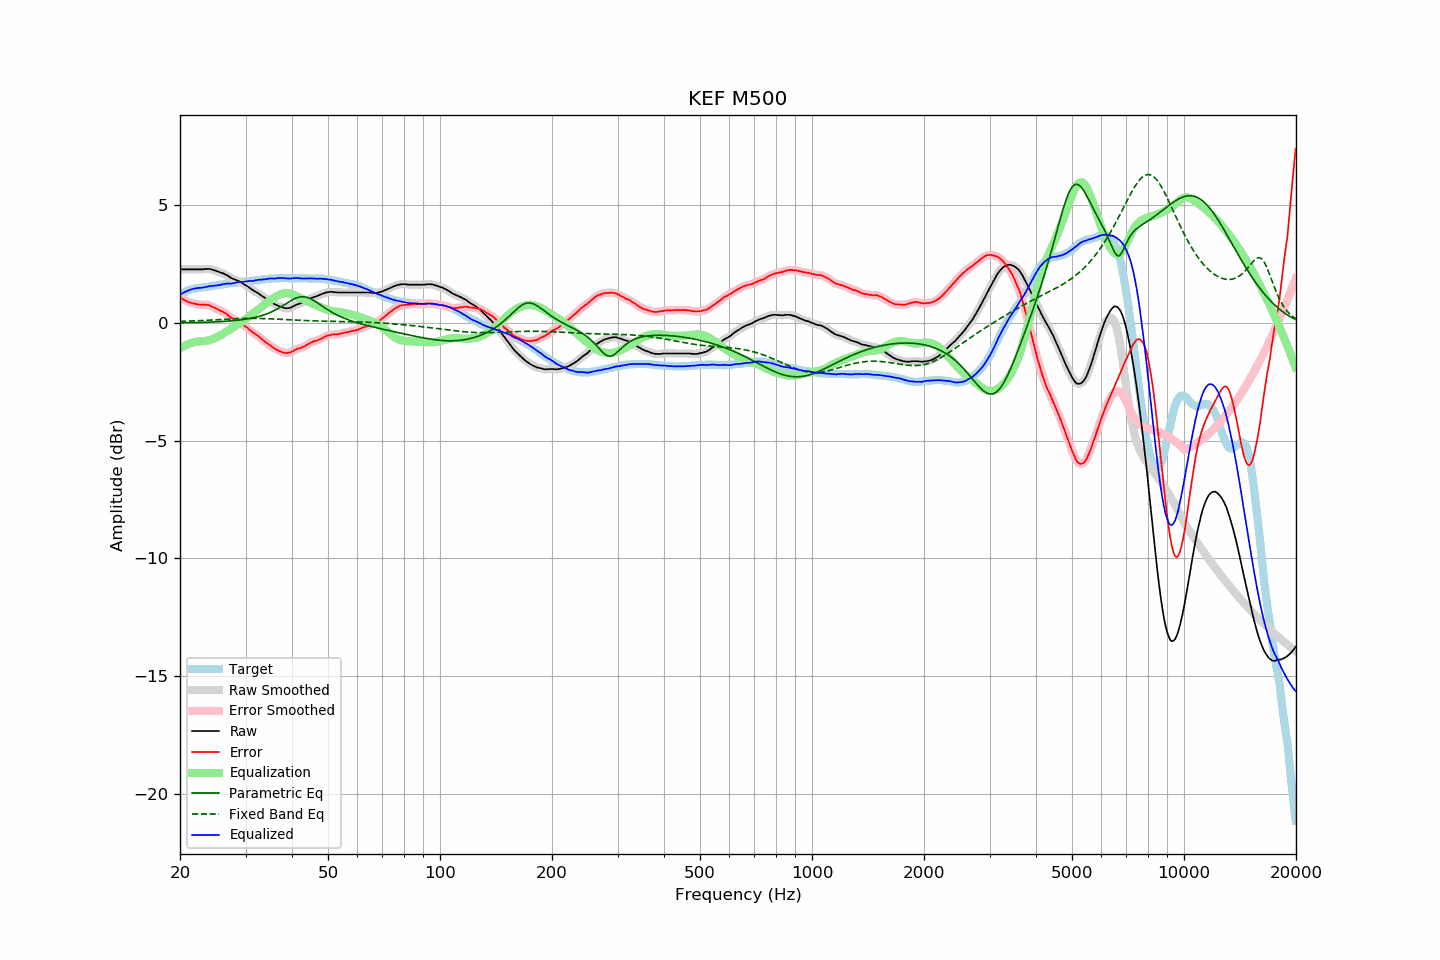

Data behind this chart, as committed beside it:
frequency, raw, error, smoothed, error_smoothed, equalization, parametric_eq, fixed_band_eq, equalized_raw, equalized_smoothed, target
20.00, 2.27, 1.08, 2.27, 1.08, -1.08, 0.00, 0.06, 1.19, 1.19, 1.20
20.20, 2.27, 1.04, 2.27, 1.04, -1.04, 0.00, 0.07, 1.24, 1.24, 1.24
20.40, 2.27, 1.00, 2.27, 1.00, -1.00, 0.00, 0.07, 1.28, 1.28, 1.28
20.61, 2.27, 0.97, 2.27, 0.96, -0.96, 0.01, 0.07, 1.31, 1.31, 1.30
20.81, 2.27, 0.93, 2.27, 0.93, -0.93, 0.01, 0.07, 1.34, 1.34, 1.35
21.02, 2.27, 0.89, 2.27, 0.90, -0.90, 0.01, 0.08, 1.37, 1.37, 1.38
21.23, 2.27, 0.87, 2.27, 0.87, -0.87, 0.01, 0.08, 1.40, 1.40, 1.40
21.44, 2.27, 0.85, 2.27, 0.85, -0.85, 0.01, 0.08, 1.42, 1.42, 1.42
21.66, 2.27, 0.83, 2.27, 0.83, -0.83, 0.01, 0.08, 1.44, 1.44, 1.44
21.87, 2.27, 0.82, 2.27, 0.82, -0.81, 0.01, 0.09, 1.46, 1.46, 1.45
22.09, 2.27, 0.80, 2.27, 0.80, -0.80, 0.02, 0.09, 1.47, 1.47, 1.47
22.31, 2.27, 0.79, 2.27, 0.79, -0.79, 0.02, 0.09, 1.48, 1.48, 1.48
22.54, 2.27, 0.78, 2.27, 0.78, -0.79, 0.02, 0.10, 1.49, 1.49, 1.49
22.76, 2.27, 0.77, 2.27, 0.77, -0.78, 0.02, 0.10, 1.49, 1.49, 1.50
22.99, 2.27, 0.77, 2.28, 0.77, -0.78, 0.02, 0.10, 1.50, 1.50, 1.50
23.22, 2.28, 0.77, 2.28, 0.77, -0.77, 0.03, 0.11, 1.51, 1.51, 1.51
23.45, 2.29, 0.77, 2.29, 0.77, -0.76, 0.03, 0.11, 1.53, 1.53, 1.52
23.69, 2.29, 0.76, 2.29, 0.76, -0.75, 0.03, 0.11, 1.54, 1.54, 1.53
23.92, 2.29, 0.75, 2.29, 0.75, -0.74, 0.03, 0.12, 1.56, 1.55, 1.54
24.16, 2.28, 0.72, 2.28, 0.72, -0.72, 0.04, 0.12, 1.57, 1.56, 1.56
24.40, 2.26, 0.68, 2.27, 0.69, -0.69, 0.04, 0.12, 1.57, 1.57, 1.58
24.65, 2.24, 0.66, 2.24, 0.66, -0.66, 0.04, 0.13, 1.58, 1.58, 1.58
24.89, 2.22, 0.63, 2.22, 0.63, -0.63, 0.04, 0.13, 1.59, 1.59, 1.59
25.14, 2.19, 0.59, 2.20, 0.60, -0.60, 0.05, 0.14, 1.59, 1.59, 1.60
25.39, 2.17, 0.56, 2.17, 0.56, -0.57, 0.05, 0.14, 1.61, 1.60, 1.61
25.65, 2.14, 0.52, 2.15, 0.53, -0.53, 0.06, 0.14, 1.61, 1.62, 1.63
25.91, 2.12, 0.50, 2.12, 0.49, -0.49, 0.06, 0.15, 1.63, 1.63, 1.63
26.16, 2.10, 0.47, 2.10, 0.46, -0.45, 0.06, 0.15, 1.65, 1.64, 1.64
26.43, 2.06, 0.42, 2.07, 0.42, -0.41, 0.07, 0.16, 1.65, 1.66, 1.65
26.69, 2.03, 0.38, 2.03, 0.37, -0.36, 0.07, 0.16, 1.67, 1.67, 1.65
26.96, 1.99, 0.32, 1.99, 0.32, -0.32, 0.08, 0.16, 1.67, 1.67, 1.67
27.23, 1.94, 0.26, 1.95, 0.27, -0.27, 0.08, 0.17, 1.67, 1.67, 1.68
27.50, 1.90, 0.21, 1.91, 0.21, -0.23, 0.09, 0.17, 1.67, 1.67, 1.69
27.77, 1.87, 0.18, 1.87, 0.17, -0.19, 0.10, 0.17, 1.68, 1.68, 1.69
28.05, 1.84, 0.13, 1.85, 0.14, -0.15, 0.10, 0.18, 1.70, 1.70, 1.71
28.33, 1.82, 0.11, 1.82, 0.11, -0.10, 0.11, 0.18, 1.72, 1.72, 1.71
28.62, 1.79, 0.07, 1.79, 0.08, -0.06, 0.12, 0.18, 1.73, 1.73, 1.72
28.90, 1.76, 0.03, 1.76, 0.03, -0.02, 0.12, 0.18, 1.74, 1.74, 1.73
29.19, 1.72, -0.00, 1.72, -0.02, 0.02, 0.13, 0.19, 1.74, 1.74, 1.73
29.48, 1.67, -0.08, 1.68, -0.07, 0.07, 0.14, 0.19, 1.74, 1.74, 1.76
29.78, 1.63, -0.12, 1.63, -0.12, 0.12, 0.15, 0.19, 1.75, 1.75, 1.76
30.08, 1.59, -0.17, 1.59, -0.17, 0.17, 0.16, 0.19, 1.76, 1.76, 1.76
30.38, 1.55, -0.21, 1.55, -0.22, 0.22, 0.17, 0.19, 1.78, 1.77, 1.76
30.68, 1.50, -0.28, 1.50, -0.27, 0.28, 0.18, 0.19, 1.78, 1.78, 1.78
30.99, 1.45, -0.33, 1.45, -0.33, 0.33, 0.20, 0.19, 1.78, 1.78, 1.78
31.30, 1.40, -0.39, 1.41, -0.39, 0.38, 0.21, 0.19, 1.78, 1.78, 1.79
31.61, 1.36, -0.44, 1.36, -0.43, 0.43, 0.22, 0.19, 1.79, 1.79, 1.80
31.93, 1.32, -0.48, 1.32, -0.48, 0.48, 0.24, 0.19, 1.81, 1.81, 1.81
32.24, 1.28, -0.52, 1.28, -0.53, 0.54, 0.26, 0.19, 1.82, 1.82, 1.81
32.57, 1.24, -0.58, 1.24, -0.58, 0.59, 0.27, 0.19, 1.83, 1.83, 1.82
32.89, 1.19, -0.64, 1.19, -0.64, 0.64, 0.29, 0.19, 1.83, 1.84, 1.83
33.22, 1.14, -0.70, 1.15, -0.70, 0.69, 0.31, 0.19, 1.84, 1.84, 1.84
33.55, 1.10, -0.75, 1.10, -0.75, 0.75, 0.34, 0.18, 1.85, 1.85, 1.85
33.89, 1.05, -0.81, 1.06, -0.80, 0.80, 0.36, 0.18, 1.85, 1.85, 1.86
34.23, 1.01, -0.85, 1.01, -0.85, 0.85, 0.38, 0.18, 1.87, 1.87, 1.87
34.57, 0.97, -0.90, 0.97, -0.90, 0.90, 0.41, 0.18, 1.88, 1.88, 1.88
34.92, 0.93, -0.94, 0.93, -0.95, 0.95, 0.44, 0.17, 1.89, 1.88, 1.87
35.27, 0.88, -1.00, 0.88, -1.00, 1.00, 0.47, 0.17, 1.88, 1.88, 1.88
35.62, 0.83, -1.06, 0.84, -1.05, 1.05, 0.50, 0.17, 1.88, 1.88, 1.89
35.97, 0.79, -1.09, 0.80, -1.09, 1.09, 0.54, 0.16, 1.88, 1.88, 1.89
... 635 more rows
